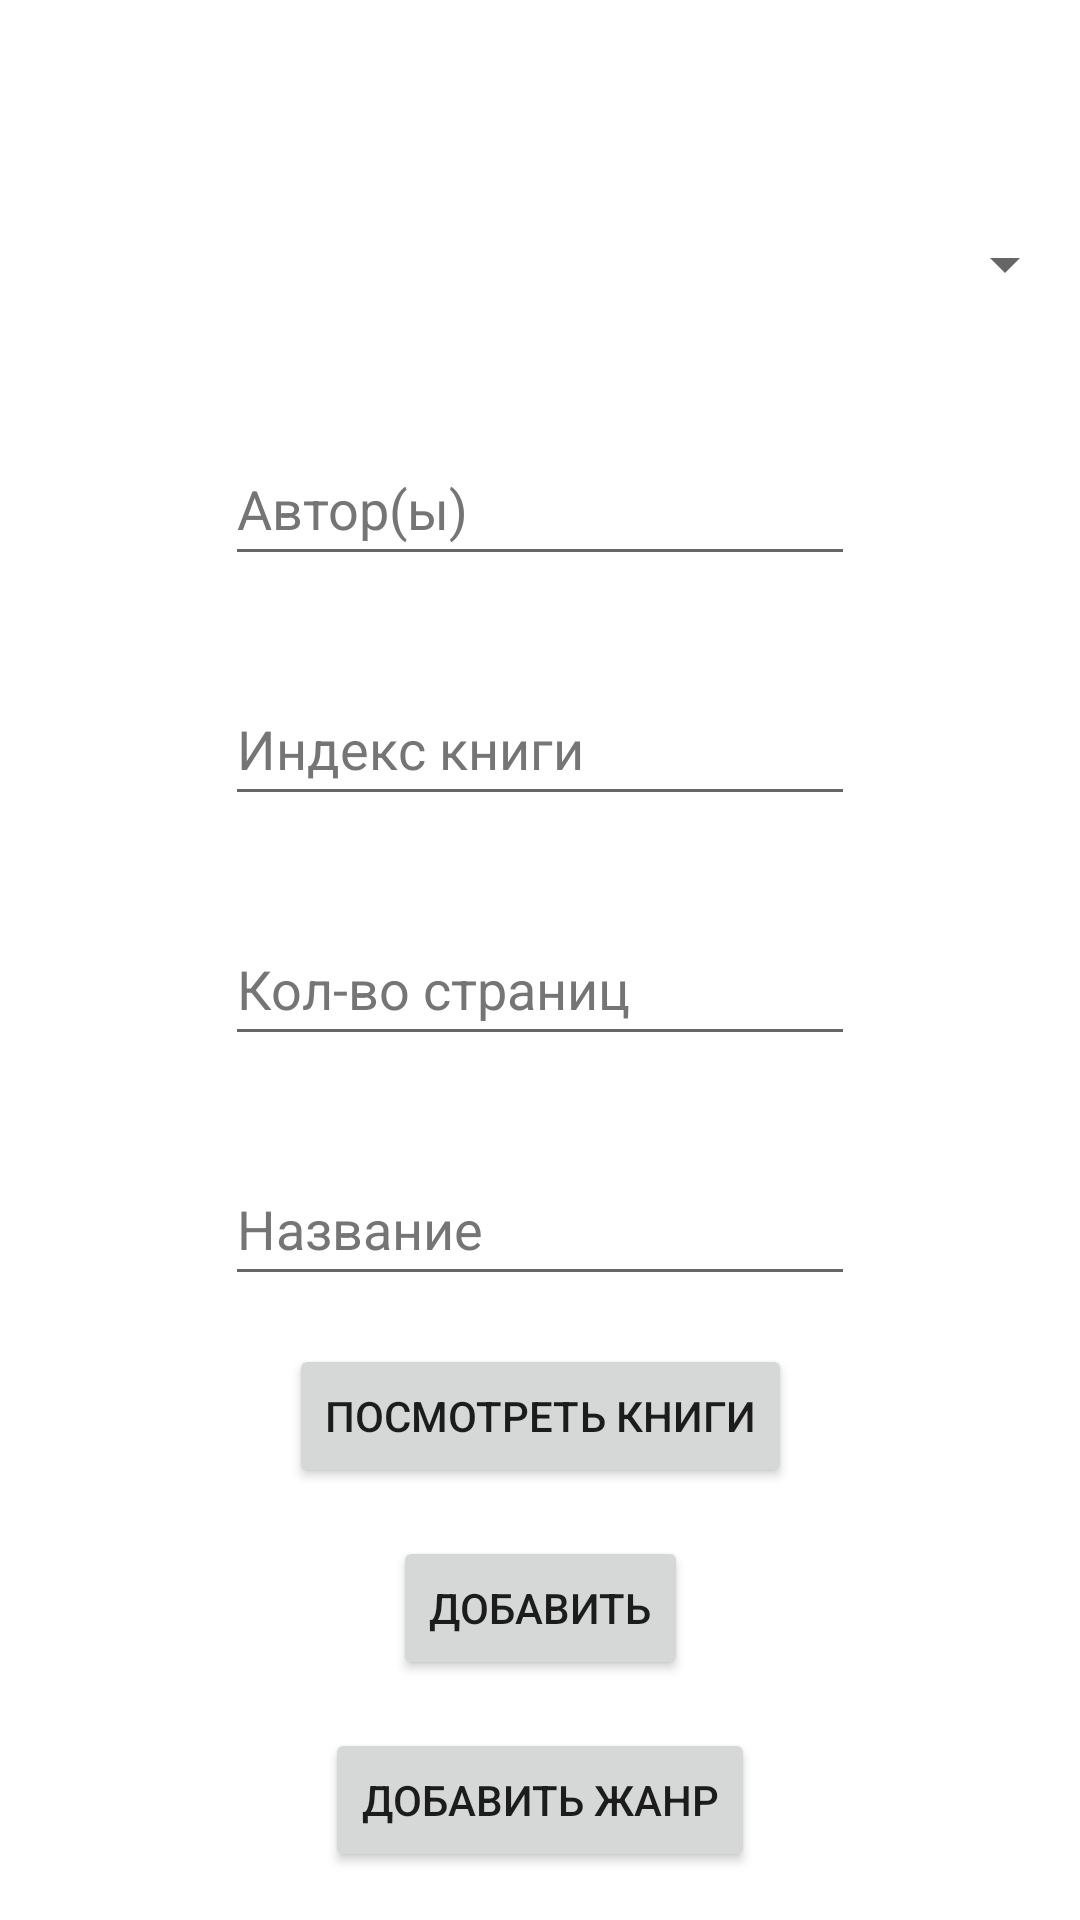

This screen was rendered from an Android layout file. Write that file and the resources it references.
<!-- AndroidManifest.xml: application theme Theme.Lab13v2 -->
<!-- res/layout/activity_main.xml -->
<?xml version="1.0" encoding="utf-8"?>
<androidx.constraintlayout.widget.ConstraintLayout xmlns:android="http://schemas.android.com/apk/res/android"
    xmlns:app="http://schemas.android.com/apk/res-auto"
    xmlns:tools="http://schemas.android.com/tools"
    android:layout_width="match_parent"
    android:layout_height="match_parent"
    tools:context=".MainActivity">

    <Spinner
        android:id="@+id/spinner"
        android:layout_width="0dp"
        android:layout_height="wrap_content"
        android:layout_marginStart="1dp"
        android:layout_marginTop="64dp"
        android:layout_marginEnd="1dp"
        android:contentDescription="@string/app_name"
        android:minHeight="48dp"
        app:layout_constraintEnd_toEndOf="parent"
        app:layout_constraintStart_toStartOf="parent"
        app:layout_constraintTop_toTopOf="parent" />

    <EditText
        android:id="@+id/editTextTextPersontAuthors"
        android:layout_width="wrap_content"
        android:layout_height="wrap_content"
        android:layout_marginTop="32dp"
        android:autofillHints=""
        android:ems="10"
        android:hint="@string/authors"
        android:inputType="textPersonName"
        android:minHeight="48dp"
        android:textColorHint="#757575"
        app:layout_constraintEnd_toEndOf="parent"
        app:layout_constraintStart_toStartOf="parent"
        app:layout_constraintTop_toBottomOf="@+id/spinner" />

    <EditText
        android:id="@+id/editTextTextPersonIndex"
        android:layout_width="wrap_content"
        android:layout_height="wrap_content"
        android:layout_marginTop="32dp"
        android:autofillHints=""
        android:ems="10"
        android:hint="@string/Index"
        android:inputType="textPersonName"
        android:minHeight="48dp"
        android:textColorHint="#757575"
        app:layout_constraintEnd_toEndOf="parent"
        app:layout_constraintStart_toStartOf="parent"
        app:layout_constraintTop_toBottomOf="@+id/editTextTextPersontAuthors" />

    <EditText
        android:id="@+id/editTextNumberPageCount"
        android:layout_width="wrap_content"
        android:layout_height="wrap_content"
        android:layout_marginTop="32dp"
        android:autofillHints=""
        android:ems="10"
        android:hint="@string/page_count"
        android:inputType="numberSigned"
        android:minHeight="48dp"
        android:textColorHint="#757575"
        app:layout_constraintEnd_toEndOf="parent"
        app:layout_constraintStart_toStartOf="parent"
        app:layout_constraintTop_toBottomOf="@+id/editTextTextPersonIndex" />

    <EditText
        android:id="@+id/editTextTextPerson"
        android:layout_width="wrap_content"
        android:layout_height="wrap_content"
        android:layout_marginTop="32dp"
        android:autofillHints=""
        android:ems="10"
        android:hint="@string/title"
        android:inputType="textPersonName"
        android:minHeight="48dp"
        android:textColorHint="#757575"
        app:layout_constraintEnd_toEndOf="parent"
        app:layout_constraintStart_toStartOf="parent"
        app:layout_constraintTop_toBottomOf="@+id/editTextNumberPageCount" />

    <Button
        android:id="@+id/button"
        android:layout_width="wrap_content"
        android:layout_height="wrap_content"
        android:text="@string/add"
        app:layout_constraintBottom_toBottomOf="parent"
        app:layout_constraintEnd_toEndOf="parent"
        app:layout_constraintStart_toStartOf="parent"
        app:layout_constraintTop_toBottomOf="@+id/editTextTextPerson" />

    <Button
        android:id="@+id/button3"
        android:layout_width="wrap_content"
        android:layout_height="wrap_content"
        android:text="@string/addStyle"
        app:layout_constraintBottom_toBottomOf="parent"
        app:layout_constraintEnd_toEndOf="parent"
        app:layout_constraintStart_toStartOf="parent"
        app:layout_constraintTop_toBottomOf="@+id/button" />

    <Button
        android:id="@+id/goCheck"
        android:layout_width="wrap_content"
        android:layout_height="wrap_content"
        android:text="@string/goCheck"
        app:layout_constraintBottom_toTopOf="@+id/button"
        app:layout_constraintEnd_toEndOf="parent"
        app:layout_constraintStart_toStartOf="parent"
        app:layout_constraintTop_toBottomOf="@+id/editTextTextPerson" />

</androidx.constraintlayout.widget.ConstraintLayout>
<!-- resources referenced by this layout -->
<resources>
  <string name="Index">Индекс книги</string>
  <string name="add">Добавить</string>
  <string name="addStyle">Добавить жанр</string>
  <string name="app_name">lab13</string>
  <string name="authors">Автор(ы)</string>
  <string name="goCheck">Посмотреть книги</string>
  <string name="page_count">Кол-во страниц</string>
  <string name="title">Название</string>
  <style name="Theme.Lab13v2" parent="Theme.MaterialComponents.DayNight.DarkActionBar">
          
          <item name="colorPrimary">@color/purple_500</item>
          <item name="colorPrimaryVariant">@color/purple_700</item>
          <item name="colorOnPrimary">@color/white</item>
          
          <item name="colorSecondary">@color/teal_200</item>
          <item name="colorSecondaryVariant">@color/teal_700</item>
          <item name="colorOnSecondary">@color/black</item>
          
          <item name="android:statusBarColor">?attr/colorPrimaryVariant</item>
          
      </style>
  <!-- not gathered from this repository: default colours our renderer supplied (Android Studio template values) -->
  <color name="purple_500">#FF6200EE</color>
  <color name="purple_700">#FF3700B3</color>
  <color name="teal_200">#FF03DAC5</color>
  <color name="teal_700">#FF018786</color>
  <color name="black">#FF000000</color>
  <color name="white">#FFFFFFFF</color>
</resources>
